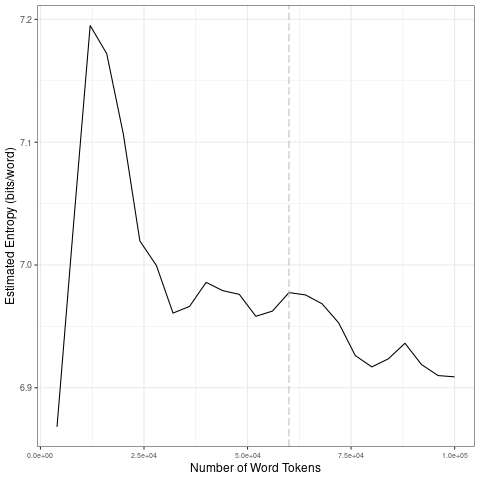

The table this chart was drawn from, first rows:
file, entropy.Corpus.Size, entropy.Entropy, sd.Corpus.Size, sd.SD
data/covid-clean/2020_by_fr/2020-07-27_t…, 4000, 6.868, 20000, 0.1316
data/covid-clean/2020_by_fr/2020-07-27_t…, 8000, 7.034, 40000, 0.02414
data/covid-clean/2020_by_fr/2020-07-27_t…, 12000, 7.195, 60000, 0.009622
data/covid-clean/2020_by_fr/2020-07-27_t…, 16000, 7.172, 80000, 0.02566
data/covid-clean/2020_by_fr/2020-07-27_t…, 20000, 7.107, 1e+05, 0.01121
data/covid-clean/2020_by_fr/2020-07-27_t…, 24000, 7.02, 20000, 0.1316
data/covid-clean/2020_by_fr/2020-07-27_t…, 28000, 7, 40000, 0.02414
data/covid-clean/2020_by_fr/2020-07-27_t…, 32000, 6.961, 60000, 0.009622
data/covid-clean/2020_by_fr/2020-07-27_t…, 36000, 6.966, 80000, 0.02566
data/covid-clean/2020_by_fr/2020-07-27_t…, 40000, 6.986, 1e+05, 0.01121
data/covid-clean/2020_by_fr/2020-07-27_t…, 44000, 6.979, 20000, 0.1316
data/covid-clean/2020_by_fr/2020-07-27_t…, 48000, 6.976, 40000, 0.02414
data/covid-clean/2020_by_fr/2020-07-27_t…, 52000, 6.958, 60000, 0.009622
data/covid-clean/2020_by_fr/2020-07-27_t…, 56000, 6.962, 80000, 0.02566
data/covid-clean/2020_by_fr/2020-07-27_t…, 60000, 6.978, 1e+05, 0.01121
data/covid-clean/2020_by_fr/2020-07-27_t…, 64000, 6.976, 20000, 0.1316
data/covid-clean/2020_by_fr/2020-07-27_t…, 68000, 6.968, 40000, 0.02414
data/covid-clean/2020_by_fr/2020-07-27_t…, 72000, 6.953, 60000, 0.009622
data/covid-clean/2020_by_fr/2020-07-27_t…, 76000, 6.926, 80000, 0.02566
data/covid-clean/2020_by_fr/2020-07-27_t…, 80000, 6.917, 1e+05, 0.01121
data/covid-clean/2020_by_fr/2020-07-27_t…, 84000, 6.924, 20000, 0.1316
data/covid-clean/2020_by_fr/2020-07-27_t…, 88000, 6.936, 40000, 0.02414
data/covid-clean/2020_by_fr/2020-07-27_t…, 92000, 6.919, 60000, 0.009622
data/covid-clean/2020_by_fr/2020-07-27_t…, 96000, 6.91, 80000, 0.02566
data/covid-clean/2020_by_fr/2020-07-27_t…, 1e+05, 6.909, 1e+05, 0.01121
